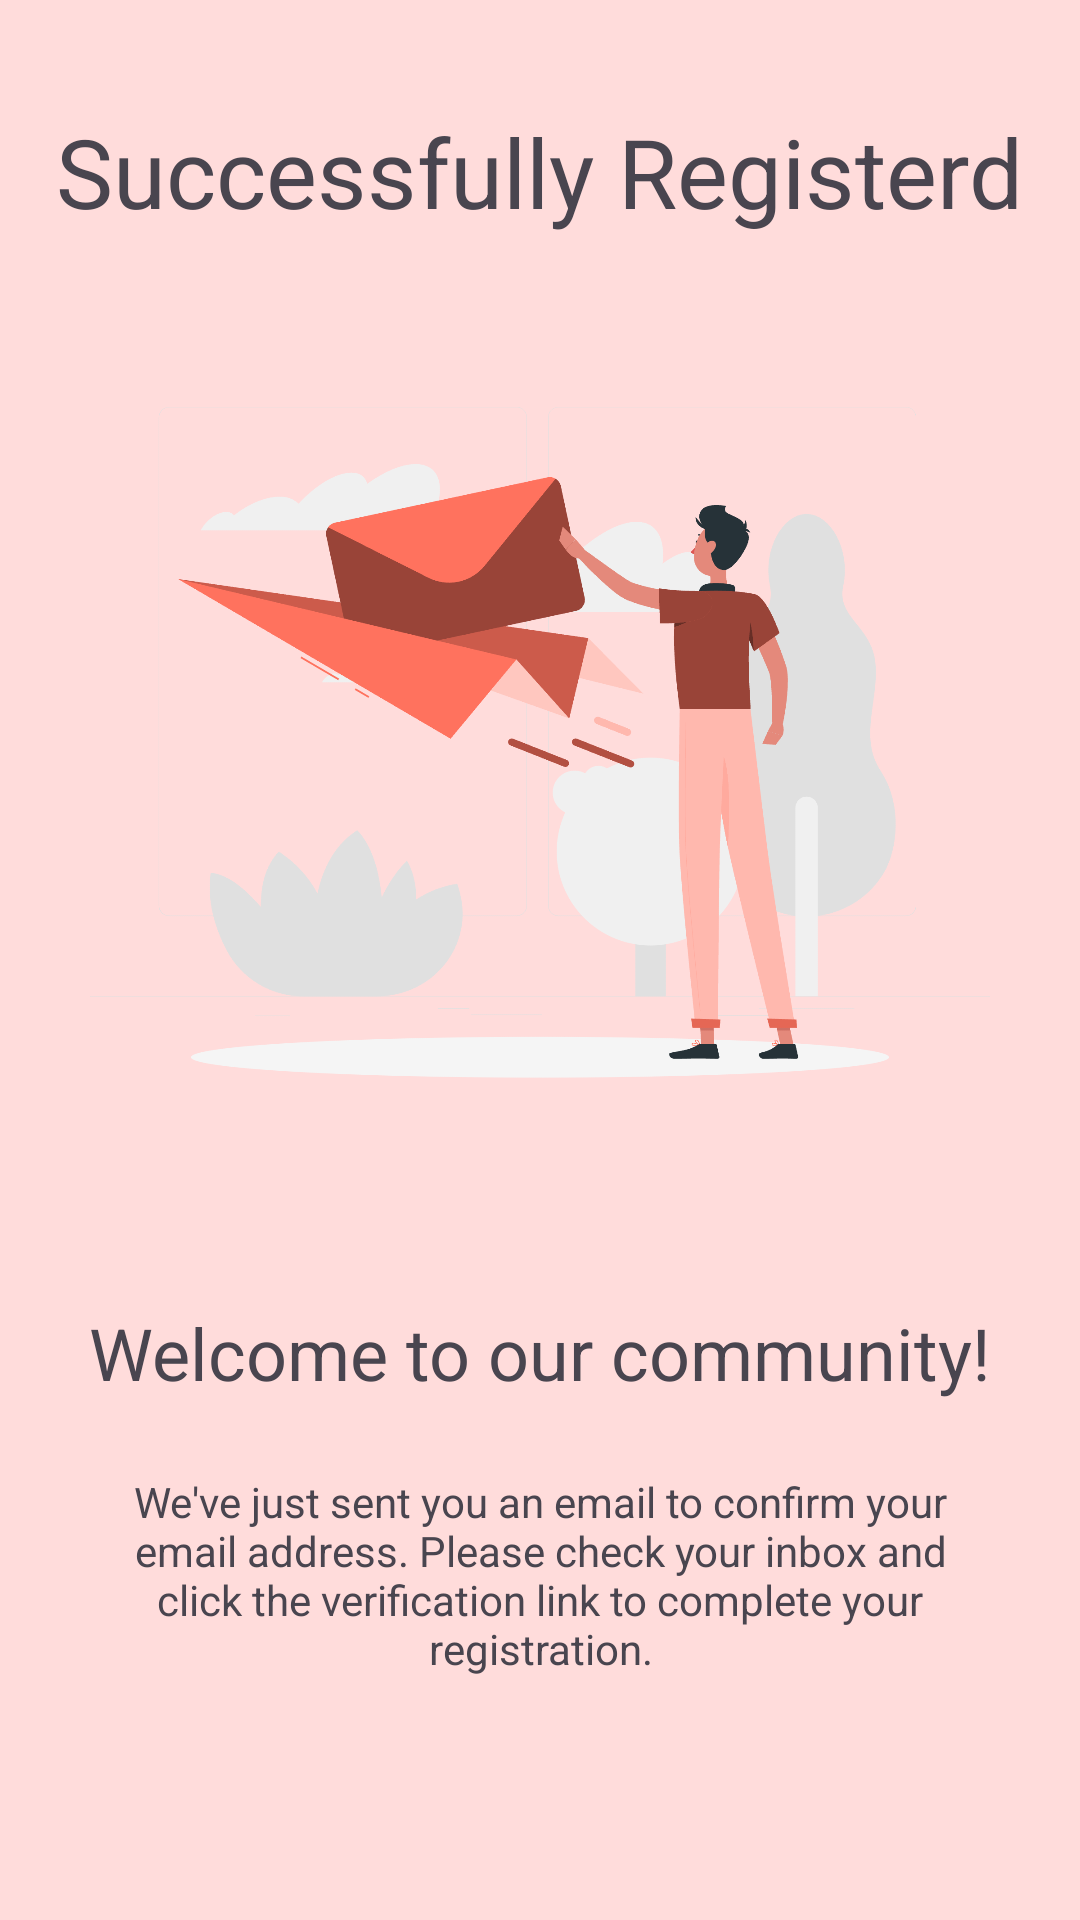

Write the Android layout XML for this screen, with the resource values it uses.
<!-- AndroidManifest.xml: application theme Theme.TermProject_DatingApp -->
<!-- res/layout/activity_sign_up_success.xml -->
<?xml version="1.0" encoding="utf-8"?>
<androidx.constraintlayout.widget.ConstraintLayout xmlns:android="http://schemas.android.com/apk/res/android"
    xmlns:app="http://schemas.android.com/apk/res-auto"
    xmlns:tools="http://schemas.android.com/tools"
    android:layout_width="match_parent"
    android:layout_height="match_parent"
    android:background="@color/red_100"
    tools:context=".SignUpSuccessActivity">

    <ImageView
        android:id="@+id/imageView4"
        android:layout_width="300dp"
        android:layout_height="300dp"
        android:layout_marginTop="24dp"
        app:layout_constraintEnd_toEndOf="parent"
        app:layout_constraintStart_toStartOf="parent"
        app:layout_constraintTop_toBottomOf="@+id/textView2"
        app:srcCompat="@drawable/send_email" />

    <TextView
        android:id="@+id/textView2"
        android:layout_width="wrap_content"
        android:layout_height="wrap_content"
        android:text="Successfully Registerd"
        android:textSize="32dp"
        app:layout_constraintBottom_toBottomOf="parent"
        app:layout_constraintEnd_toEndOf="parent"
        app:layout_constraintStart_toStartOf="parent"
        app:layout_constraintTop_toTopOf="parent"
        app:layout_constraintVertical_bias="0.06" />

    <TextView
        android:id="@+id/textView3"
        android:layout_width="0dp"
        android:layout_height="wrap_content"
        android:layout_marginStart="32dp"
        android:layout_marginTop="24dp"
        android:layout_marginEnd="32dp"
        android:text="We've just sent you an email to confirm your email address. Please check your inbox and click the verification link to complete your registration."
        android:textAlignment="center"
        app:layout_constraintEnd_toEndOf="parent"
        app:layout_constraintStart_toStartOf="parent"
        app:layout_constraintTop_toBottomOf="@+id/textView4" />

    <TextView
        android:id="@+id/textView4"
        android:layout_width="wrap_content"
        android:layout_height="wrap_content"
        android:layout_marginTop="32dp"
        android:text="Welcome to our community!"
        android:textSize="24sp"
        app:layout_constraintEnd_toEndOf="parent"
        app:layout_constraintStart_toStartOf="parent"
        app:layout_constraintTop_toBottomOf="@+id/imageView4" />
</androidx.constraintlayout.widget.ConstraintLayout>
<!-- resources referenced by this layout -->
<resources>
  <color name="red_100">#FFDCDB</color>
  <!-- drawable send_email: png bitmap (drawable, 177947 bytes) -->
  <style name="Theme.TermProject_DatingApp" parent="Base.Theme.TermProject_DatingApp" />
  <style name="Base.Theme.TermProject_DatingApp" parent="Theme.Material3.DayNight.NoActionBar">
          
          
      </style>
</resources>
